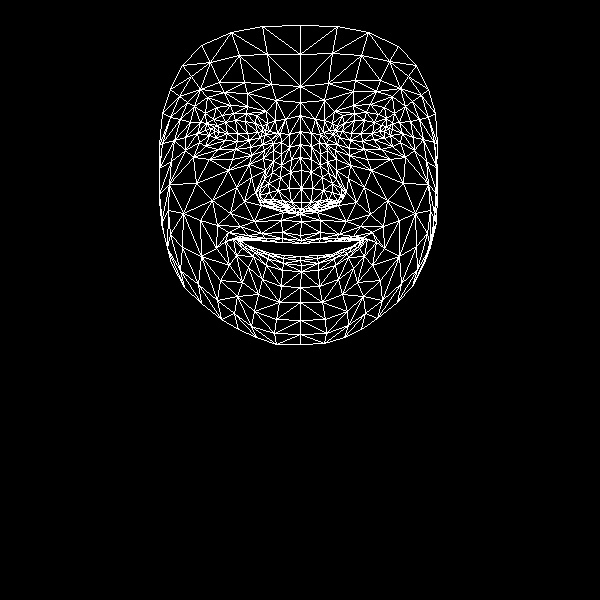

The data file committed next to this chart (first rows):
, x, y
0, 300, 235
1, 301, 202
2, 300, 214
3, 291, 159
4, 301, 188
5, 301, 170
6, 300, 131
7, 214, 131
8, 300, 102
9, 300, 86
10, 300, 25
11, 301, 240
12, 300, 243
13, 300, 243
14, 300, 256
15, 300, 260
16, 301, 265
17, 301, 271
18, 300, 287
19, 301, 209
20, 289, 208
21, 170, 89
22, 249, 140
23, 237, 141
24, 225, 140
25, 209, 135
26, 260, 137
27, 233, 113
28, 246, 113
29, 222, 115
30, 213, 119
31, 199, 142
32, 254, 311
33, 210, 128
34, 162, 143
35, 185, 137
36, 236, 187
37, 282, 232
38, 282, 242
39, 261, 233
40, 248, 235
41, 267, 241
42, 256, 240
43, 236, 255
44, 291, 202
45, 289, 188
46, 194, 106
47, 263, 158
48, 259, 195
49, 260, 188
50, 196, 183
51, 290, 172
52, 224, 92
53, 207, 97
54, 182, 65
55, 276, 100
56, 256, 115
57, 225, 241
58, 171, 263
59, 268, 202
... 408 more rows
